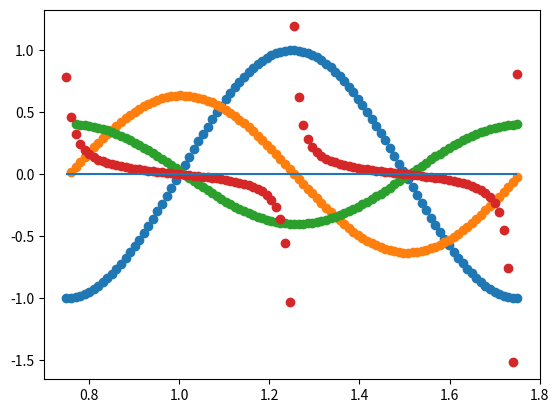

The script that saved this image:
#!/usr/bin/env python3
# -*- coding: utf-8 -*-
"""
Created on Fri Nov 11 00:25:19 2022

@author: zima
"""

import numpy as np 
import matplotlib.pyplot as plt 
plt.close('all')

plt.figure()

t = np.linspace(0.75,1.75,100)
s_d0 = np.sin(2*3.14*t)
I_var = 0

s_d1 = s_d0[1:] - s_d0[:-1]
s_d2 = s_d1[1:] - s_d1[:-1]

I1 = []
a_I1 = []
for i in range(len(s_d0)): 
    I_var = I_var + s_d0[i]
    I1.append(I_var)
    
    hip = s_d0[i]/I_var
    a_I1.append(  np.arctan2(hip,1))

#a_I1 = np.arctan2(s_d0,[1]*s_d0.size)*180/np.pi

a_I1 = np.array(a_I1)

plt.scatter(t,s_d0)
plt.scatter(t[1:],s_d1*10)
plt.scatter(t[2:],s_d2*100)
plt.scatter(t,a_I1)
plt.hlines(0,0.75,1.75)
